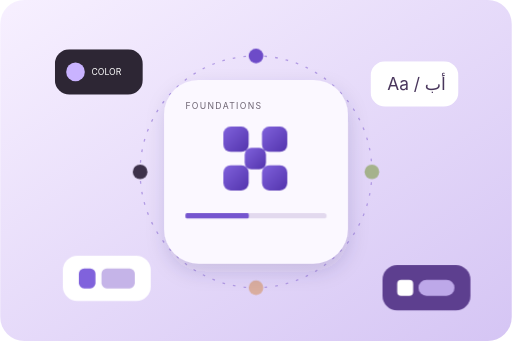
t = 0.00 s
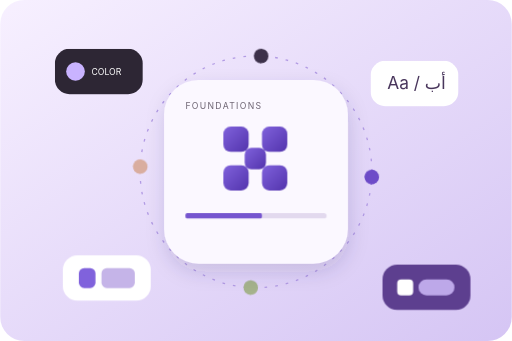
t = 3.60 s
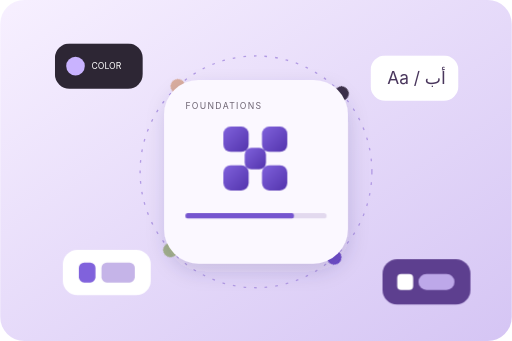
t = 5.35 s
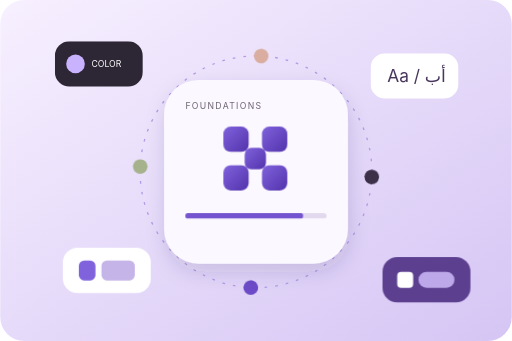
t = 7.10 s
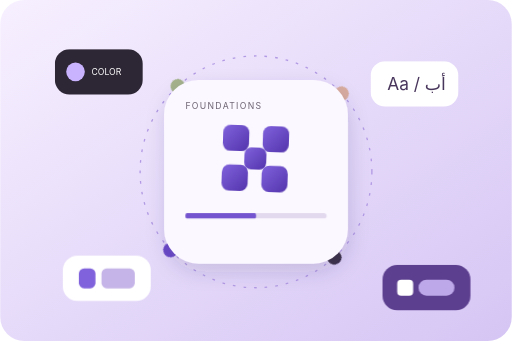
t = 8.85 s

The animated SVG that drew these frames (rendered in a browser with its animation timeline set to each time). Animation: 4 CSS @keyframes rules; frames cover the first 8.85 s, repeats indefinitely.

<svg xmlns="http://www.w3.org/2000/svg" viewBox="0 0 768 512" role="img" aria-labelledby="title desc">
  <title id="title">Nasaq animated foundations</title>
  <desc id="desc">Color, spacing, radius, and typography tokens move into a shared foundation.</desc>
  <defs>
    <linearGradient id="bg" x1="0" y1="0" x2="1" y2="1"><stop stop-color="#f7f0ff"/><stop offset="1" stop-color="#d5c5f4"/></linearGradient>
    <linearGradient id="core" x1="0" y1="0" x2="1" y2="1"><stop stop-color="#8062dc"/><stop offset="1" stop-color="#5334ad"/></linearGradient>
    <filter id="shadow" x="-30%" y="-30%" width="160%" height="160%"><feDropShadow dy="12" stdDeviation="14" flood-color="#39255d" flood-opacity=".14"/></filter>
    <style>
      .orbit{animation:orbit 14s linear infinite;transform-box:fill-box;transform-origin:center}.chip{animation:chip 4.8s cubic-bezier(.2,.8,.2,1) infinite}.chip:nth-child(2){animation-delay:-1.2s}.chip:nth-child(3){animation-delay:-2.4s}.chip:nth-child(4){animation-delay:-3.6s}.bar{animation:bar 4.2s ease-in-out infinite;transform-box:fill-box;transform-origin:left center}.mark{animation:mark 5s cubic-bezier(.2,.8,.2,1) infinite;transform-box:fill-box;transform-origin:center}
      @keyframes orbit{to{transform:rotate(360deg)}}@keyframes chip{0%,100%{transform:translateY(0)}50%{transform:translateY(-12px)}}@keyframes bar{0%,100%{transform:scaleX(.45)}50%{transform:scaleX(1)}}@keyframes mark{0%,76%,100%{transform:scale(1) rotate(0)}86%{transform:scale(1.08) rotate(5deg)}}
      @media(prefers-reduced-motion:reduce){.orbit,.chip,.bar,.mark{animation:none}}
    </style>
  </defs>
  <rect width="768" height="512" rx="36" fill="url(#bg)"/>
  <circle cx="384" cy="258" r="174" fill="none" stroke="#b29be4" stroke-width="2" stroke-dasharray="4 12"/>
  <g class="orbit">
    <circle cx="384" cy="84" r="11" fill="#6d4bc8"/><circle cx="558" cy="258" r="11" fill="#a5b28c"/><circle cx="384" cy="432" r="11" fill="#d9ad9f"/><circle cx="210" cy="258" r="11" fill="#3d314a"/>
  </g>
  <g filter="url(#shadow)"><rect x="246" y="120" width="276" height="276" rx="52" fill="#fbf8ff"/></g>
  <text x="278" y="163" font-family="Inter,Arial,sans-serif" font-size="13" letter-spacing="2" fill="#6d6472">FOUNDATIONS</text>
  <g transform="translate(335 190)"><g class="mark" fill="url(#core)"><rect width="38" height="38" rx="11"/><rect x="58" width="38" height="38" rx="11"/><rect y="58" width="38" height="38" rx="11"/><rect x="58" y="58" width="38" height="38" rx="11"/><rect x="32" y="32" width="32" height="32" rx="10"/></g></g>
  <g transform="translate(278 320)"><rect width="212" height="8" rx="4" fill="#e2d9ee"/><rect class="bar" width="212" height="8" rx="4" fill="#7555cf"/></g>
  <g transform="translate(82 74)"><g class="chip"><rect width="132" height="68" rx="22" fill="#2d2634"/><circle cx="31" cy="34" r="14" fill="#c9b3ff"/><text x="55" y="39" font-family="Inter,Arial" font-size="13" fill="#fff">COLOR</text></g><g transform="translate(474 18)"><g class="chip"><rect width="132" height="68" rx="22" fill="#fff"/><text x="25" y="43" font-family="Inter,Arial" font-size="26" fill="#49365c">Aa / أب</text></g></g><g transform="translate(12 310)"><g class="chip"><rect width="132" height="68" rx="22" fill="#fff"/><rect x="24" y="19" width="25" height="30" rx="8" fill="#8062dc"/><rect x="58" y="19" width="50" height="30" rx="8" fill="#c5b4e8"/></g></g><g transform="translate(492 324)"><g class="chip"><rect width="132" height="68" rx="22" fill="#5d3f8f"/><rect x="22" y="22" width="24" height="24" rx="6" fill="#fff"/><rect x="54" y="22" width="54" height="24" rx="12" fill="#bda8e9"/></g></g></g>
</svg>
